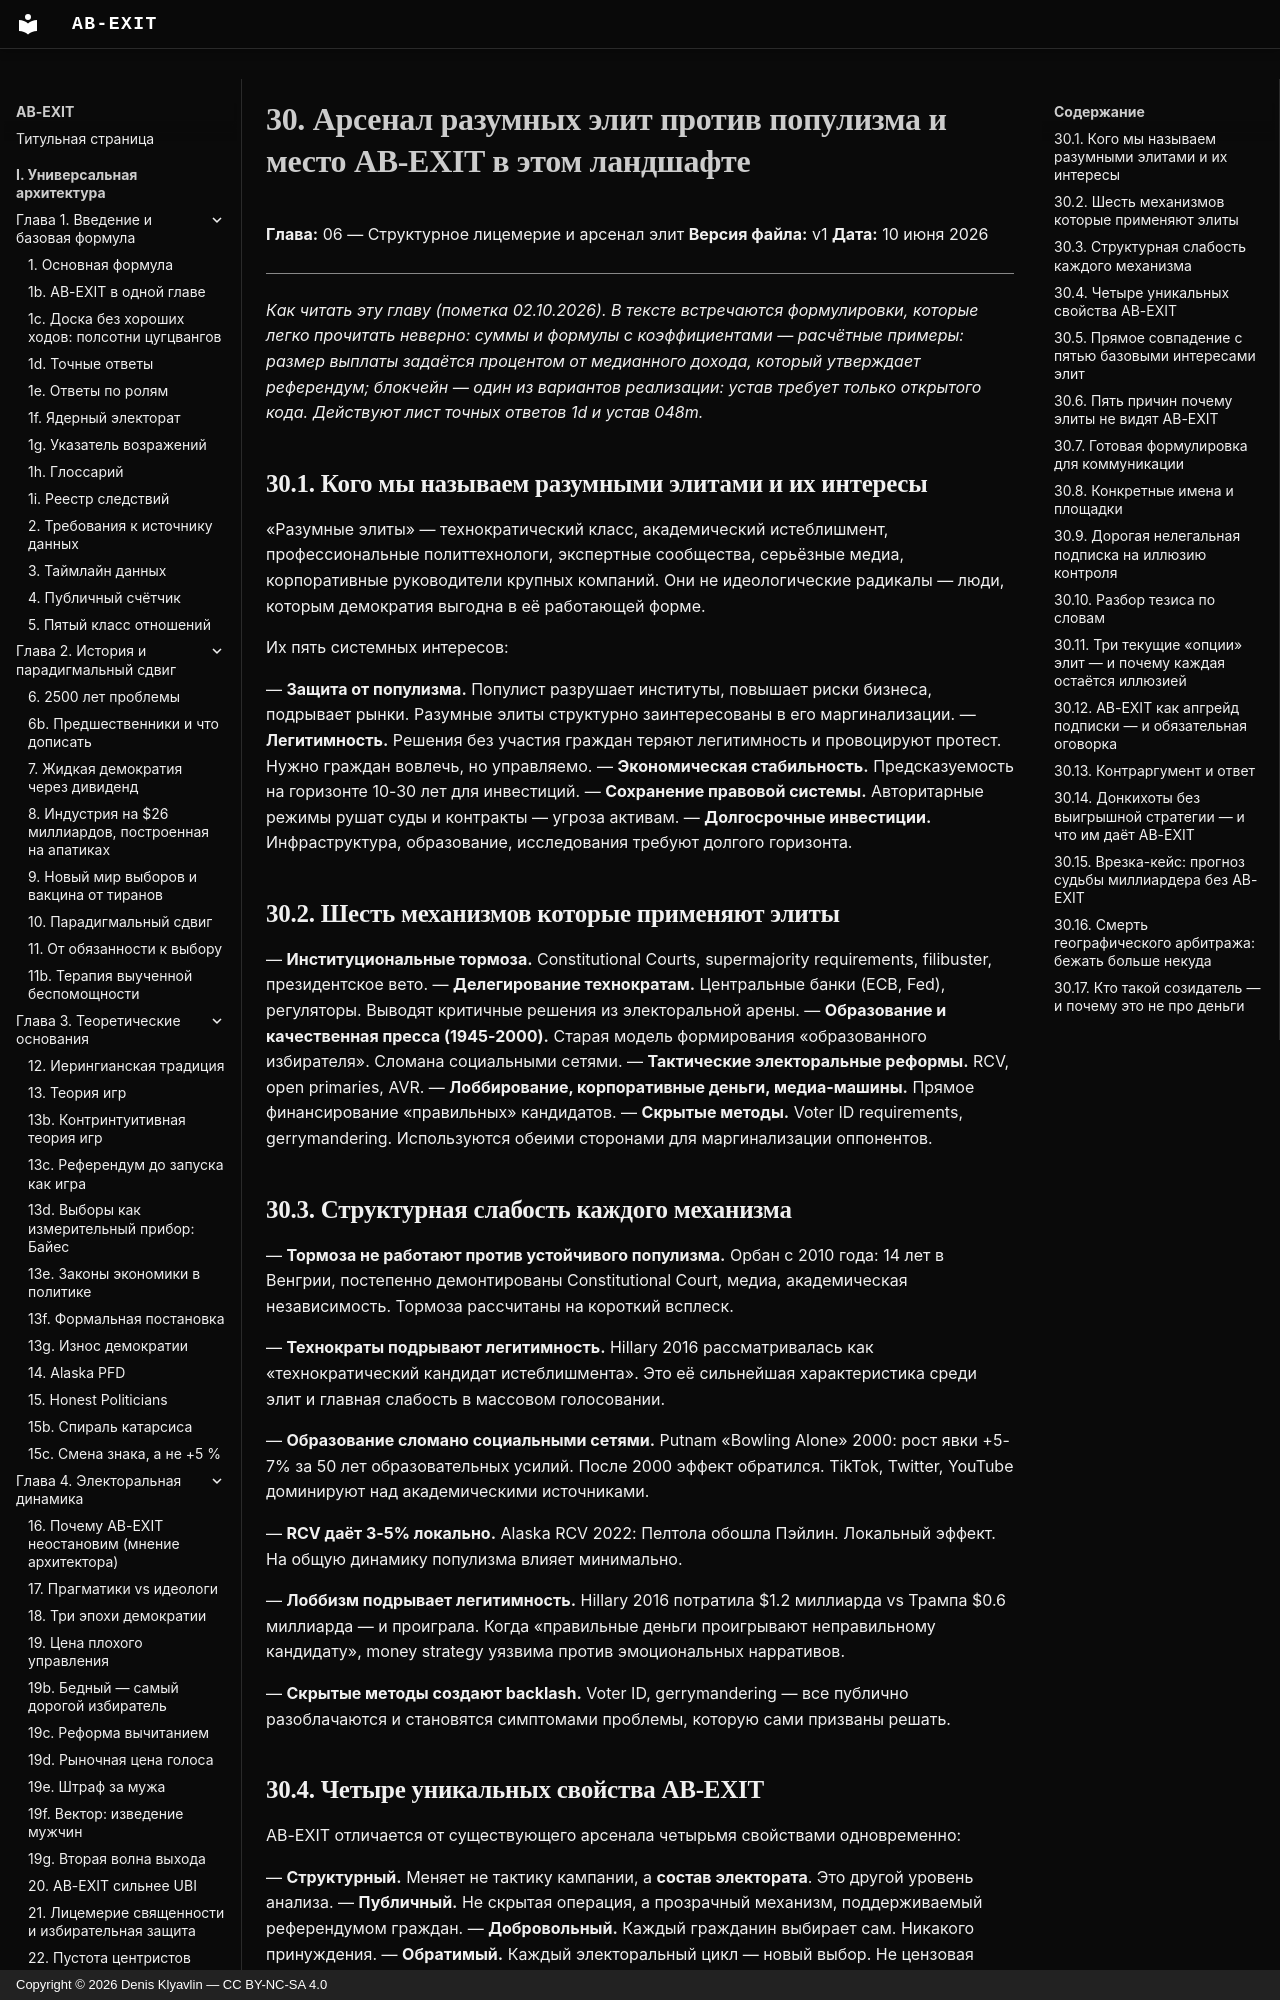

repository: Denis-Kliavlin/ab-exit · page: 06-critique-arsenal/030-elites-arsenal/index.html · generator: mkdocs · copyright: Copyright © 2026 Denis Klyavlin — CC BY-NC-SA 4.0

# 30. Арсенал разумных элит против популизма и место AB-EXIT в этом ландшафте

**Глава:** 06 — Структурное лицемерие и арсенал элит
**Версия файла:** v1
**Дата:** 10 июня 2026

---

*Как читать эту главу (пометка 02.10.2026). В тексте встречаются формулировки, которые легко прочитать неверно: суммы и формулы с коэффициентами — расчётные примеры: размер выплаты задаётся процентом от медианного дохода, который утверждает референдум; блокчейн — один из вариантов реализации: устав требует только открытого кода. Действуют лист точных ответов 1d и устав 048m.*

## 30.1. Кого мы называем разумными элитами и их интересы

«Разумные элиты» — технократический класс, академический истеблишмент, профессиональные политтехнологи, экспертные сообщества, серьёзные медиа, корпоративные руководители крупных компаний. Они не идеологические радикалы — люди, которым демократия выгодна в её работающей форме.

Их пять системных интересов:

— **Защита от популизма.** Популист разрушает институты, повышает риски бизнеса, подрывает рынки. Разумные элиты структурно заинтересованы в его маргинализации.
— **Легитимность.** Решения без участия граждан теряют легитимность и провоцируют протест. Нужно граждан вовлечь, но управляемо.
— **Экономическая стабильность.** Предсказуемость на горизонте 10-30 лет для инвестиций.
— **Сохранение правовой системы.** Авторитарные режимы рушат суды и контракты — угроза активам.
— **Долгосрочные инвестиции.** Инфраструктура, образование, исследования требуют долгого горизонта.

## 30.2. Шесть механизмов которые применяют элиты

— **Институциональные тормоза.** Constitutional Courts, supermajority requirements, filibuster, президентское вето.
— **Делегирование технократам.** Центральные банки (ECB, Fed), регуляторы. Выводят критичные решения из электоральной арены.
— **Образование и качественная пресса (1945-2000).** Старая модель формирования «образованного избирателя». Сломана социальными сетями.
— **Тактические электоральные реформы.** RCV, open primaries, AVR.
— **Лоббирование, корпоративные деньги, медиа-машины.** Прямое финансирование «правильных» кандидатов.
— **Скрытые методы.** Voter ID requirements, gerrymandering. Используются обеими сторонами для маргинализации оппонентов.

## 30.3. Структурная слабость каждого механизма

— **Тормоза не работают против устойчивого популизма.** Орбан с 2010 года: 14 лет в Венгрии, постепенно демонтированы Constitutional Court, медиа, академическая независимость. Тормоза рассчитаны на короткий всплеск.

— **Технократы подрывают легитимность.** Hillary 2016 рассматривалась как «технократический кандидат истеблишмента». Это её сильнейшая характеристика среди элит и главная слабость в массовом голосовании.

— **Образование сломано социальными сетями.** Putnam «Bowling Alone» 2000: рост явки +5-7% за 50 лет образовательных усилий. После 2000 эффект обратился. TikTok, Twitter, YouTube доминируют над академическими источниками.

— **RCV даёт 3-5% локально.** Alaska RCV 2022: Пелтола обошла Пэйлин. Локальный эффект. На общую динамику популизма влияет минимально.

— **Лоббизм подрывает легитимность.** Hillary 2016 потратила $1.2 миллиарда vs Трампа $0.6 миллиарда — и проиграла. Когда «правильные деньги проигрывают неправильному кандидату», money strategy уязвима против эмоциональных нарративов.

— **Скрытые методы создают backlash.** Voter ID, gerrymandering — все публично разоблачаются и становятся симптомами проблемы, которую сами призваны решать.
